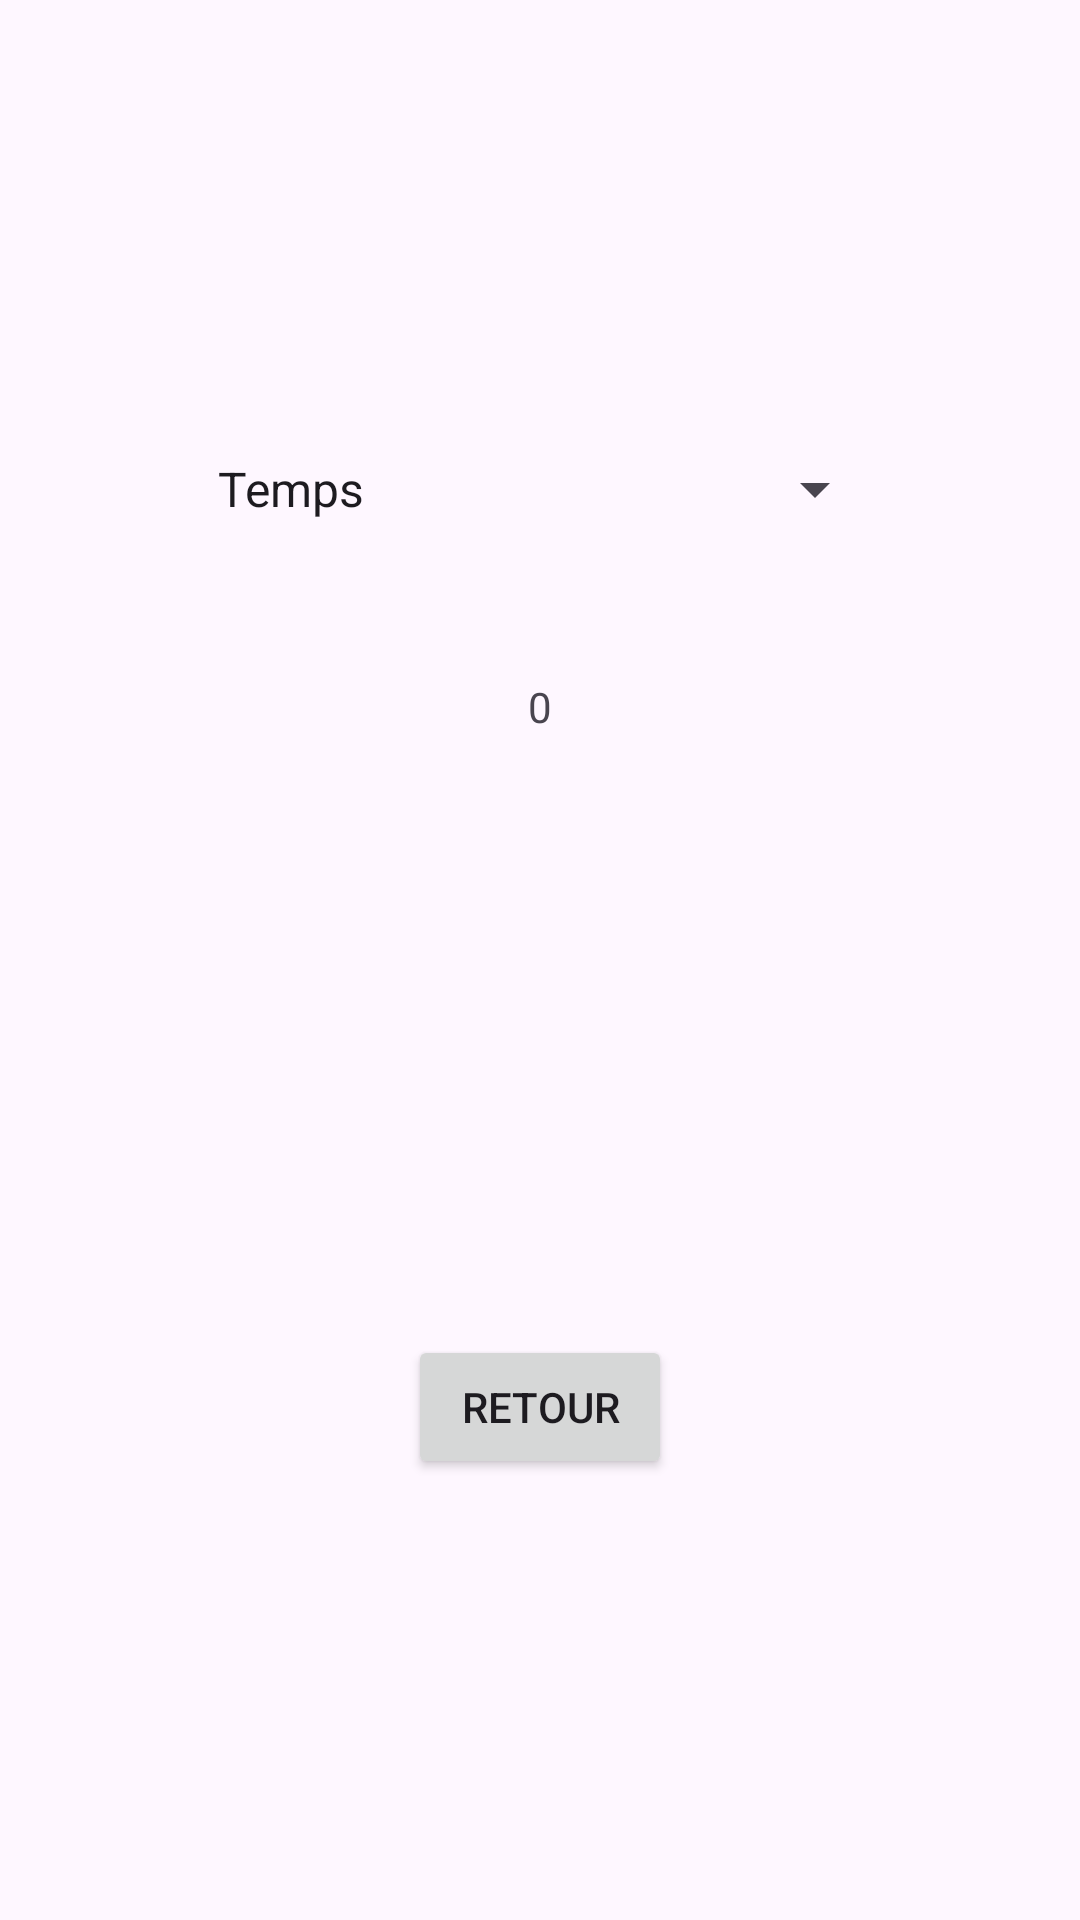

Here is an Android app screen rendered from its layout file. Give the layout XML and the strings, colors and styles it references.
<!-- AndroidManifest.xml: application theme Theme.Objet_connecte_final -->
<!-- res/layout/activity_verification.xml -->
<?xml version="1.0" encoding="utf-8"?>
<androidx.constraintlayout.widget.ConstraintLayout xmlns:android="http://schemas.android.com/apk/res/android"
    xmlns:app="http://schemas.android.com/apk/res-auto"
    xmlns:tools="http://schemas.android.com/tools"
    android:layout_width="match_parent"
    android:layout_height="match_parent"
    tools:context=".VerificationActivity">

    <Spinner
        android:id="@+id/spinner"
        android:layout_width="231dp"
        android:layout_height="26dp"
        android:layout_marginTop="150dp"
        android:entries="@array/spinChoix"
        app:layout_constraintEnd_toEndOf="parent"
        app:layout_constraintStart_toStartOf="parent"
        app:layout_constraintTop_toTopOf="parent" />

    <TextView
        android:id="@+id/tvTimeHeure"
        android:layout_width="wrap_content"
        android:layout_height="wrap_content"
        android:layout_marginTop="50dp"
        android:text="@string/tvTempsHeure"
        app:layout_constraintEnd_toEndOf="parent"
        app:layout_constraintStart_toStartOf="parent"
        app:layout_constraintTop_toBottomOf="@+id/spinner" />

    <Button
        android:id="@+id/btnRetour"
        android:layout_width="wrap_content"
        android:layout_height="wrap_content"
        android:layout_marginTop="200dp"
        android:text="@string/btnRetour"
        app:layout_constraintEnd_toEndOf="parent"
        app:layout_constraintStart_toStartOf="parent"
        app:layout_constraintTop_toBottomOf="@+id/tvTimeHeure" />
</androidx.constraintlayout.widget.ConstraintLayout>
<!-- resources referenced by this layout -->
<resources>
  <string-array name="spinChoix">
          <item>Temps</item>
          <item>Heure</item>
      </string-array>
  <string name="btnRetour">Retour</string>
  <string name="tvTempsHeure">0</string>
  <style name="Theme.Objet_connecte_final" parent="Base.Theme.Objet_connecte_final" />
  <style name="Base.Theme.Objet_connecte_final" parent="Theme.Material3.DayNight.NoActionBar">
          
          
      </style>
</resources>
